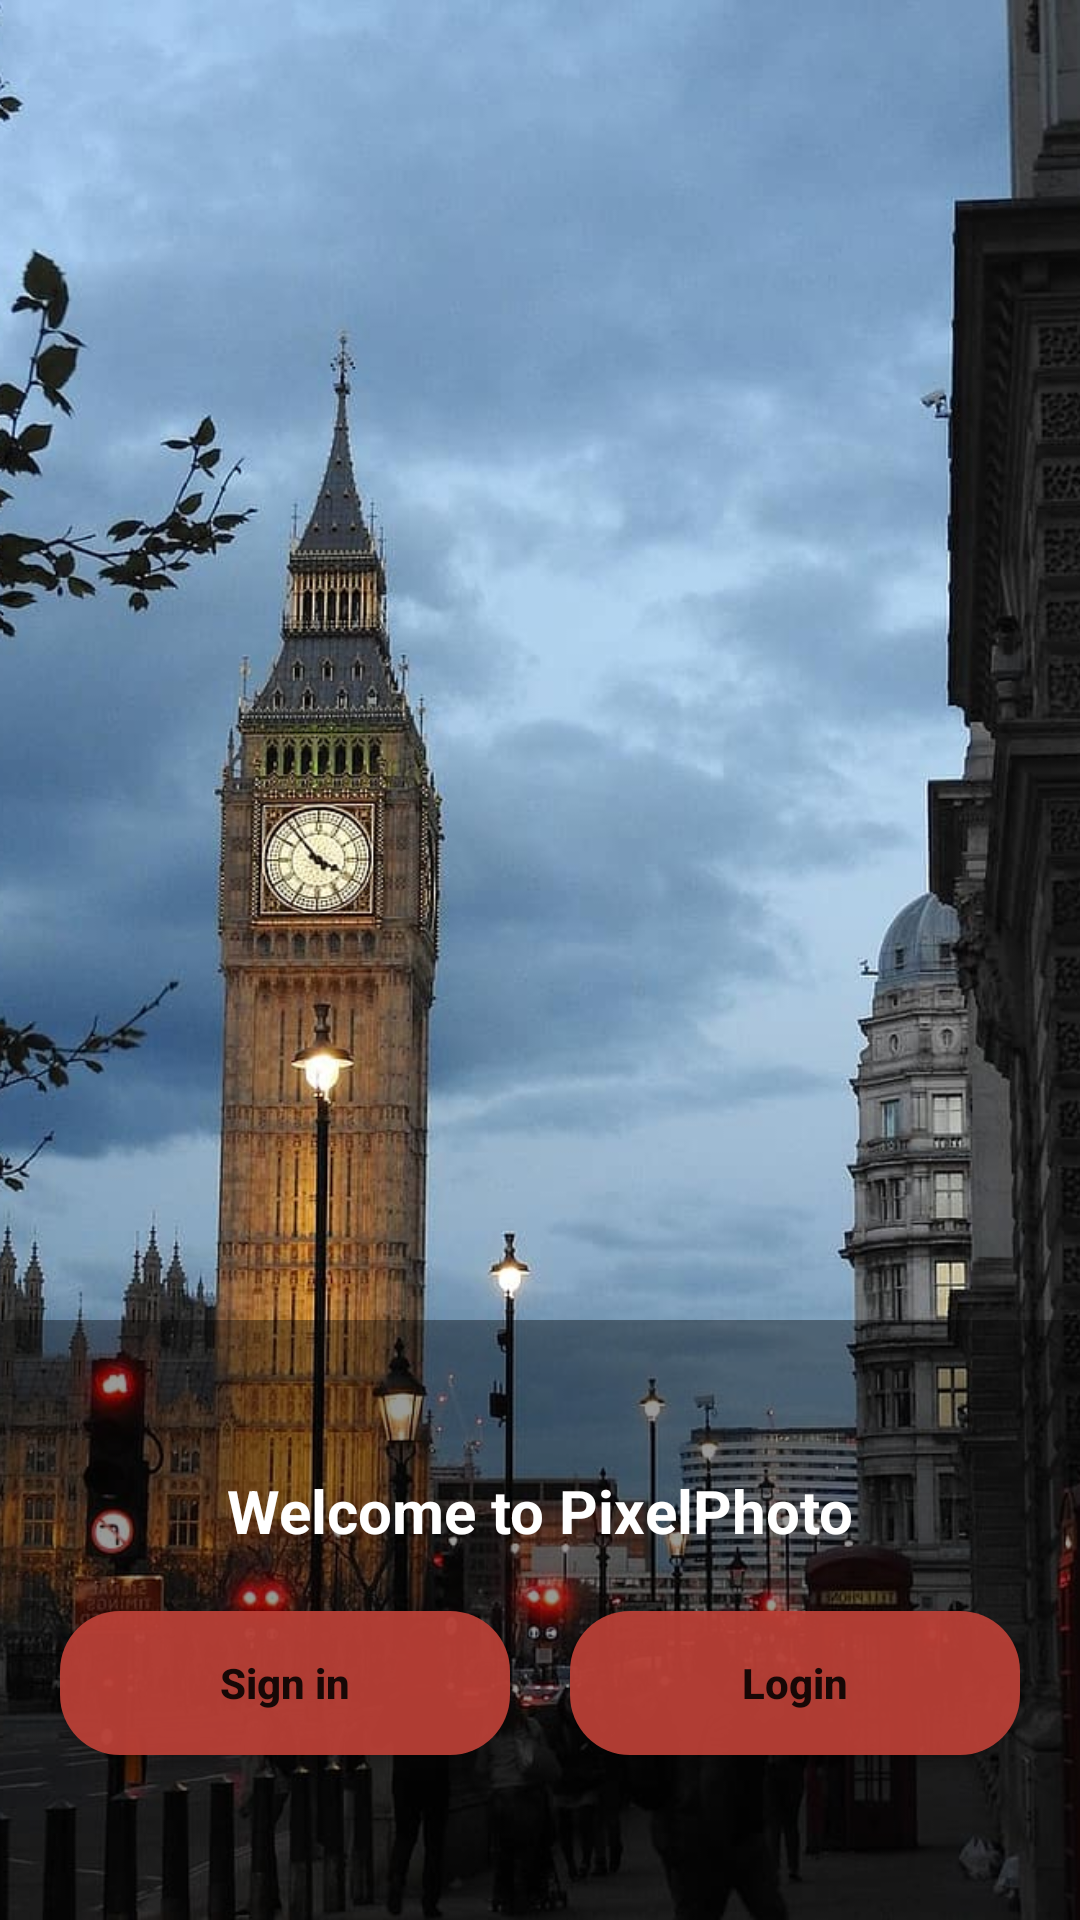

Produce the Android XML layout that renders to this screen, including the resource entries it uses.
<!-- AndroidManifest.xml: application theme AppTheme -->
<!-- res/layout/activity_front.xml -->
<?xml version="1.0" encoding="utf-8"?>
<androidx.constraintlayout.widget.ConstraintLayout xmlns:android="http://schemas.android.com/apk/res/android"
    xmlns:app="http://schemas.android.com/apk/res-auto"
    android:layout_width="match_parent"
    android:layout_height="match_parent"
    android:clickable="true"
    android:focusable="true">

    <ImageView
        android:layout_width="match_parent"
        android:layout_height="match_parent"
        android:scaleType="centerCrop"
        android:src="@drawable/tower" />

    <androidx.viewpager.widget.ViewPager
        android:id="@+id/view_pager"
        android:layout_width="match_parent"
        android:layout_height="300dp"
        app:layout_constraintBottom_toTopOf="@id/bottom_layout" />

    <androidx.constraintlayout.widget.ConstraintLayout
        android:id="@+id/bottom_layout"
        android:layout_width="match_parent"
        android:layout_height="200dp"
        android:background="#65000000 "
        app:layout_constraintBottom_toBottomOf="parent"
        app:layout_constraintEnd_toEndOf="parent"
        app:layout_constraintStart_toStartOf="parent">

        <TextView
            android:id="@+id/text_welcome"
            android:layout_width="wrap_content"
            android:layout_height="wrap_content"
            android:layout_marginTop="50dp"
            android:text="@string/welcome_to_pixelphoto"
            android:textColor="#fff"
            android:textSize="20sp"
            android:textStyle="bold"
            app:layout_constraintEnd_toEndOf="parent"
            app:layout_constraintStart_toStartOf="parent"
            app:layout_constraintTop_toTopOf="parent" />

        <Button
            android:id="@+id/btn_sign"
            android:layout_width="150dp"
            android:layout_height="wrap_content"
            android:layout_marginStart="20dp"
            android:layout_marginTop="20dp"
            android:background="@drawable/button_style"
            android:text="@string/sign_in"
            android:textAllCaps="false"
            android:textStyle="bold"
            app:layout_constraintStart_toStartOf="parent"
            app:layout_constraintTop_toBottomOf="@id/text_welcome" />

        <Button
            android:id="@+id/btn_login"
            android:layout_width="150dp"
            android:layout_height="wrap_content"
            android:layout_marginTop="20dp"
            android:layout_marginEnd="20dp"
            android:background="@drawable/button_style"
            android:text="Login"
            android:textAllCaps="false"
            android:textStyle="bold"
            app:layout_constraintEnd_toEndOf="parent"
            app:layout_constraintTop_toBottomOf="@id/text_welcome" />

    </androidx.constraintlayout.widget.ConstraintLayout>

</androidx.constraintlayout.widget.ConstraintLayout>
<!-- resources referenced by this layout -->
<resources>
  <!-- drawable button_style (drawable-v24) -->
  <?xml version="1.0" encoding="utf-8"?>
  <shape xmlns:android="http://schemas.android.com/apk/res/android"
      android:shape="rectangle">
      <solid android:color="#EEBC4137" />
      <corners android:radius="20dp" />
  </shape>
  <!-- drawable tower: jpg bitmap (drawable-v24, 113712 bytes) -->
  <string name="sign_in">Sign in</string>
  <string name="welcome_to_pixelphoto">Welcome to PixelPhoto</string>
  <style name="AppTheme" parent="Theme.AppCompat.Light.NoActionBar">
          
          <item name="colorPrimary">@color/colorPrimary</item>
          <item name="colorPrimaryDark">@color/colorPrimaryDark</item>
          <item name="colorAccent">@color/colorAccent</item>
      </style>
  <color name="colorPrimary">#6200EE</color>
  <color name="colorPrimaryDark">#3700B3</color>
  <color name="colorAccent">#03DAC5</color>
</resources>
